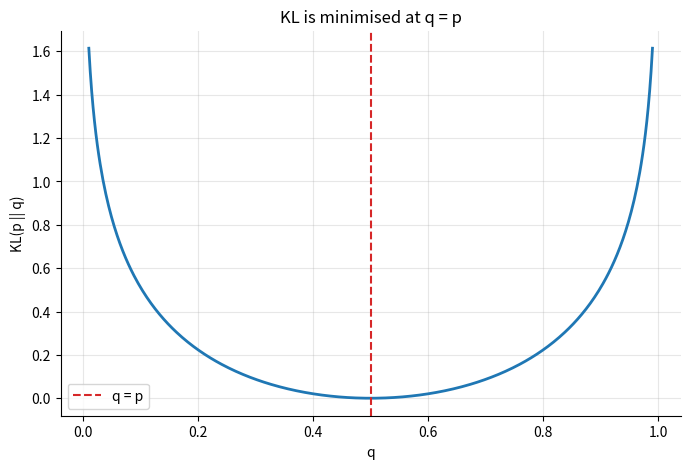
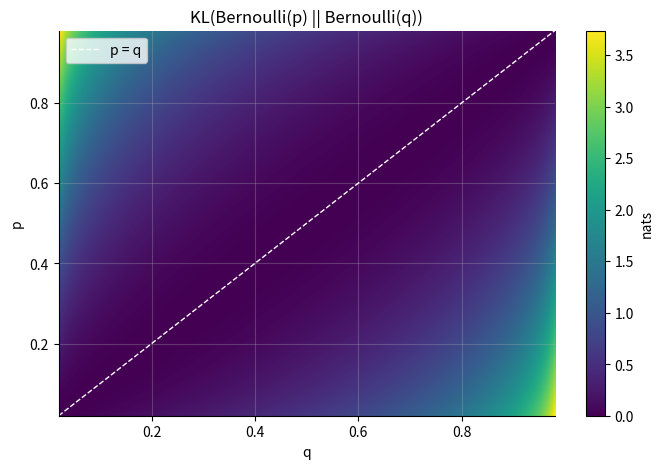
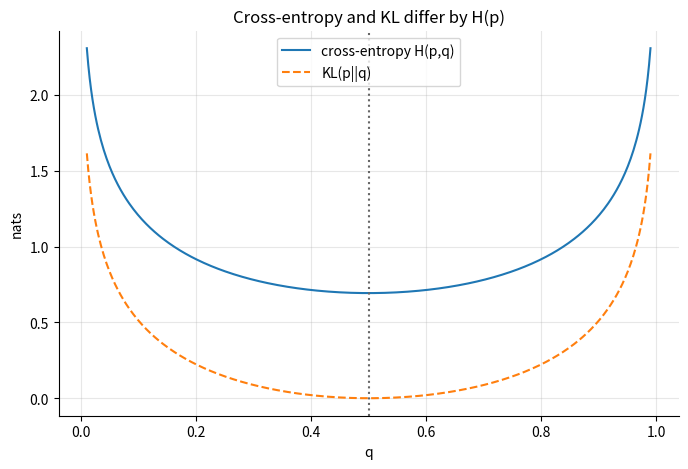
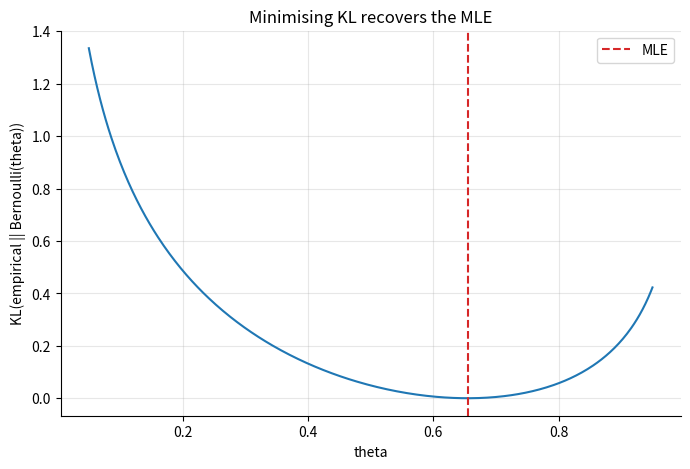

These charts were generated, in order, by the following Python code:
import numpy as np
import matplotlib.pyplot as plt
from scipy.stats import entropy as scipy_entropy

rng = np.random.default_rng(0)
plt.rcParams.update(
    {
        "figure.figsize": (8, 5),
        "axes.grid": True,
        "grid.alpha": 0.3,
        "axes.spines.top": False,
        "axes.spines.right": False,
    }
)
print("Setup complete")

def bernoulli_kl(p, q):
    """KL(Bernoulli(p) || Bernoulli(q)) in nats."""
    if not 0.0 < p < 1.0 or not 0.0 < q < 1.0:
        raise ValueError("p and q must lie strictly between 0 and 1")
    return p * np.log(p / q) + (1 - p) * np.log((1 - p) / (1 - q))


p, q = 0.5, 0.1
value = bernoulli_kl(p, q)
print(f"KL(Bernoulli({p}) || Bernoulli({q})) = {value:.4f} nats")
print(f"scipy check: {scipy_entropy([p, 1 - p], [q, 1 - q]):.4f}")

qs = np.linspace(0.01, 0.99, 400)
p0 = 0.5
kl_curve = np.array([bernoulli_kl(p0, q) for q in qs])

fig, ax = plt.subplots()
ax.plot(qs, kl_curve, lw=2)
ax.axvline(p0, color="tab:red", ls="--", label="q = p")
ax.set(xlabel="q", ylabel="KL(p || q)", title="KL is minimised at q = p")
ax.legend()
plt.show()

print(f"minimum near q = {qs[np.argmin(kl_curve)]:.3f}, value = {kl_curve.min():.2e}")

ps = np.linspace(0.02, 0.98, 200)
qs = np.linspace(0.02, 0.98, 200)
P, Q = np.meshgrid(ps, qs, indexing="ij")
KL = P * np.log(P / Q) + (1 - P) * np.log((1 - P) / (1 - Q))

fig, ax = plt.subplots()
im = ax.imshow(
    KL, origin="lower", extent=(qs[0], qs[-1], ps[0], ps[-1]),
    aspect="auto", cmap="viridis",
)
ax.plot([0.02, 0.98], [0.02, 0.98], color="w", ls="--", lw=1, label="p = q")
ax.set(xlabel="q", ylabel="p", title="KL(Bernoulli(p) || Bernoulli(q))")
ax.legend()
fig.colorbar(im, ax=ax, label="nats")
plt.show()

print(f"KL(p||q) = {bernoulli_kl(0.5, 0.1):.4f}")
print(f"KL(q||p) = {bernoulli_kl(0.1, 0.5):.4f}")

def binary_entropy(p):
    return -p * np.log(p) - (1 - p) * np.log(1 - p)


p0 = 0.5
qs = np.linspace(0.01, 0.99, 400)
ce = -p0 * np.log(qs) - (1 - p0) * np.log(1 - qs)
kl = np.array([bernoulli_kl(p0, q) for q in qs])
h = binary_entropy(p0)
print(f"H(p) = {h:.4f} nats")
print(f"max |H(p,q) - H(p) - KL(p||q)| = {np.max(np.abs(ce - h - kl)):.2e}")

fig, ax = plt.subplots()
ax.plot(qs, ce, label="cross-entropy H(p,q)")
ax.plot(qs, kl, ls="--", label="KL(p||q)")
ax.axvline(p0, color="0.4", ls=":")
ax.set(xlabel="q", ylabel="nats", title="Cross-entropy and KL differ by H(p)")
ax.legend()
plt.show()

def gaussian_kl(mu0, s0, mu1, s1):
    return np.log(s1 / s0) + (s0**2 + (mu0 - mu1) ** 2) / (2 * s1**2) - 0.5


def normal_logpdf(x, mu, s):
    return -0.5 * np.log(2 * np.pi * s**2) - (x - mu) ** 2 / (2 * s**2)


mu0, s0, mu1, s1 = 0.0, 1.0, 1.0, 1.5
exact = gaussian_kl(mu0, s0, mu1, s1)
samples = rng.normal(mu0, s0, size=400_000)
mc = np.mean(normal_logpdf(samples, mu0, s0) - normal_logpdf(samples, mu1, s1))
print(f"closed form  = {exact:.4f}")
print(f"Monte Carlo  = {mc:.4f}")
print(f"identical    = {gaussian_kl(0.0, 1.0, 0.0, 1.0):.4f}")

data = rng.binomial(1, 0.7, size=200)
p_hat = float(np.clip(data.mean(), 1e-6, 1 - 1e-6))
theta_grid = np.linspace(0.05, 0.95, 400)
kl_grid = np.array([bernoulli_kl(p_hat, t) for t in theta_grid])
print(f"empirical p          = {p_hat:.3f}")
print(f"KL-minimising theta  = {theta_grid[np.argmin(kl_grid)]:.3f}")

fig, ax = plt.subplots()
ax.plot(theta_grid, kl_grid)
ax.axvline(p_hat, color="tab:red", ls="--", label="MLE")
ax.set(xlabel="theta", ylabel="KL(empirical || Bernoulli(theta))",
       title="Minimising KL recovers the MLE")
ax.legend()
plt.show()
